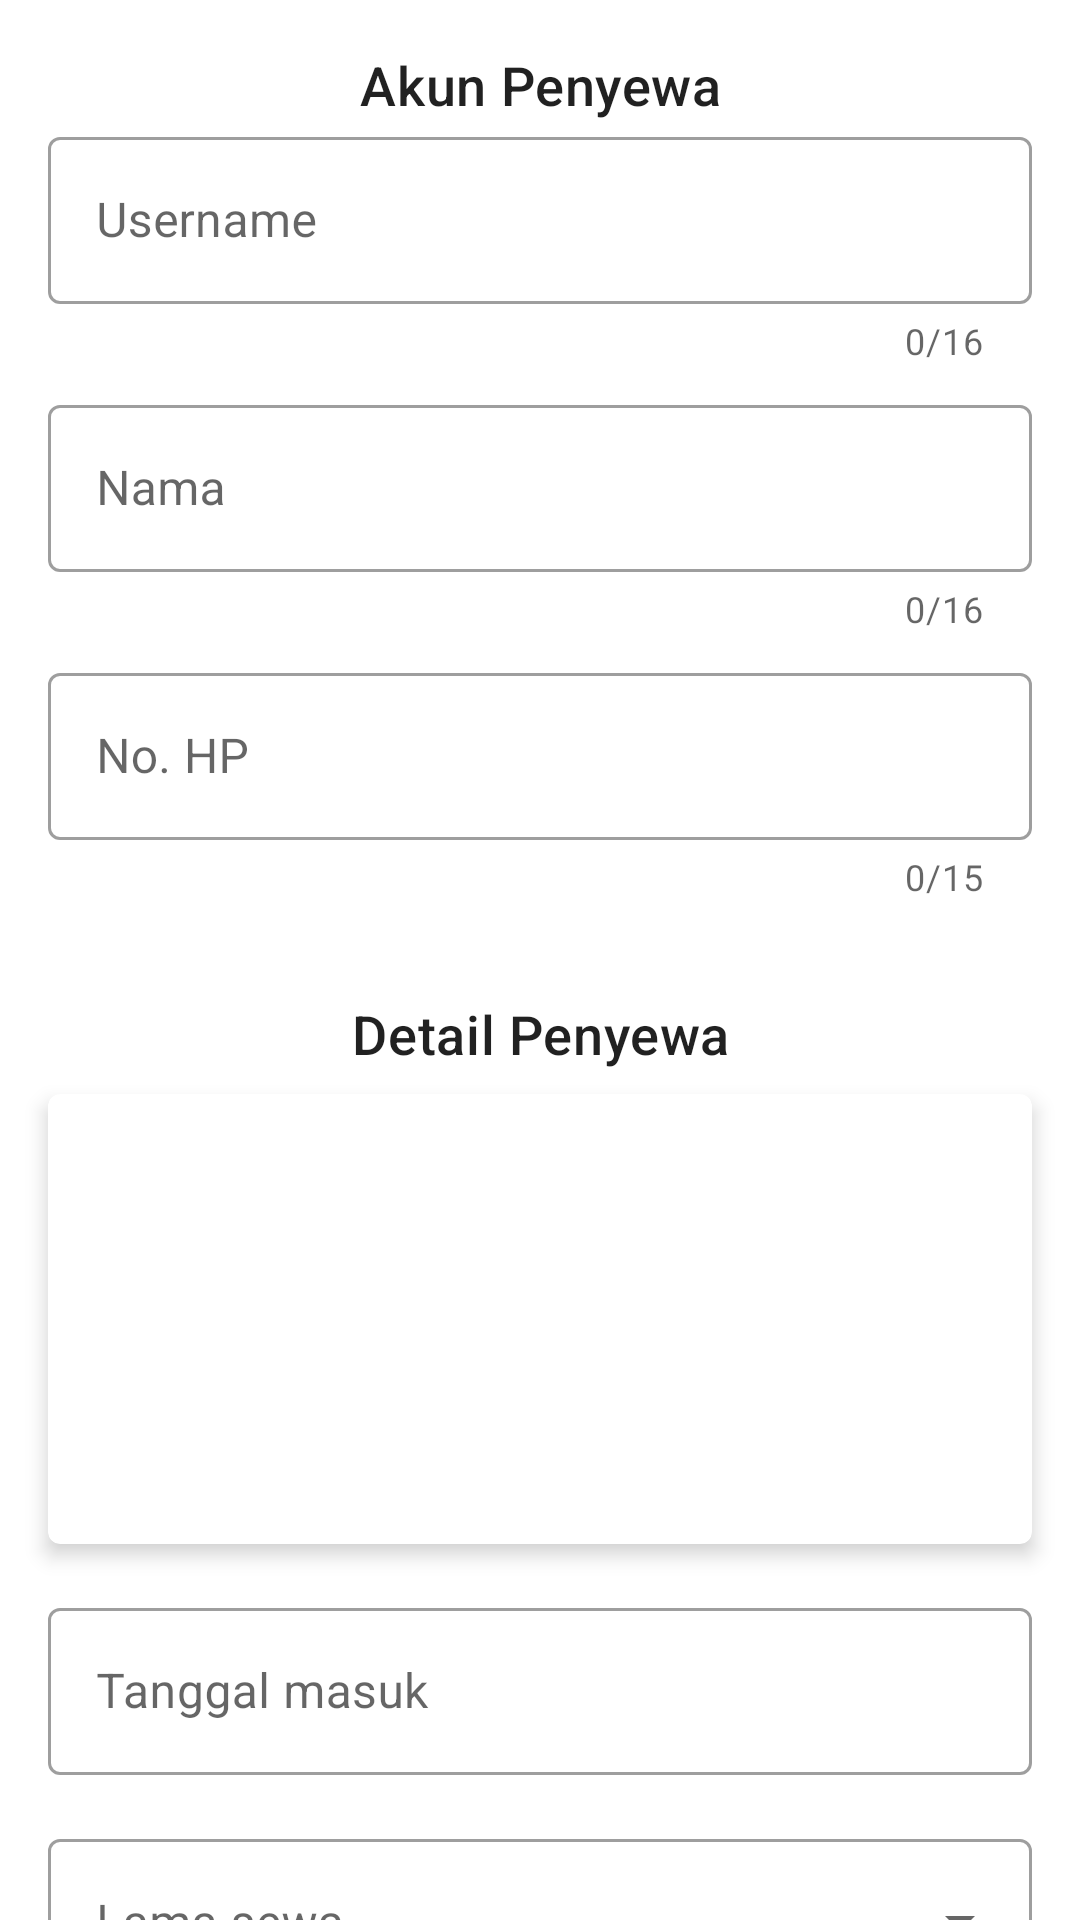

This screen was rendered from an Android layout file. Write that file and the resources it references.
<!-- AndroidManifest.xml: application theme Theme.Kost -->
<!-- res/layout/fragment_add_tenant.xml -->
<?xml version="1.0" encoding="utf-8"?>
<androidx.core.widget.NestedScrollView xmlns:android="http://schemas.android.com/apk/res/android"
    xmlns:app="http://schemas.android.com/apk/res-auto"
    xmlns:tools="http://schemas.android.com/tools"
    android:layout_width="match_parent"
    android:layout_height="match_parent"
    android:fillViewport="true"
    android:scrollbars="none"
    tools:context=".ui.owner.dashboard.tenant.AddTenantFragment">

    <androidx.constraintlayout.widget.ConstraintLayout
        android:layout_width="match_parent"
        android:layout_height="wrap_content">

        <androidx.constraintlayout.widget.ConstraintLayout
            android:id="@+id/addTenantLayout"
            android:layout_width="match_parent"
            android:layout_height="wrap_content"
            android:paddingBottom="16dp"
            app:layout_constraintEnd_toStartOf="parent"
            app:layout_constraintStart_toStartOf="parent"
            app:layout_constraintTop_toTopOf="parent">

            <LinearLayout
                android:id="@+id/addTenantLayoutBiodataTenant"
                android:layout_width="match_parent"
                android:layout_height="wrap_content"
                android:layout_marginHorizontal="16dp"
                android:layout_marginTop="16dp"
                android:orientation="vertical"
                android:paddingBottom="16dp"
                app:layout_constraintEnd_toEndOf="parent"
                app:layout_constraintStart_toStartOf="parent"
                app:layout_constraintTop_toTopOf="parent">

                <TextView
                    android:id="@+id/addTenantTxtLabel"
                    android:layout_width="match_parent"
                    android:layout_height="wrap_content"
                    android:text="Akun Penyewa"
                    android:textAlignment="center"
                    android:textAppearance="@style/TextAppearance.MaterialComponents.Headline6"
                    android:textSize="18sp" />

                <com.google.android.material.textfield.TextInputLayout
                    android:id="@+id/addTenantLayoutUsernameUser"
                    style="@style/Widget.MaterialComponents.TextInputLayout.OutlinedBox"
                    android:layout_width="match_parent"
                    android:layout_height="wrap_content"
                    android:hint="Username"
                    app:counterEnabled="true"
                    app:counterMaxLength="16"
                    app:errorEnabled="true">

                    <com.google.android.material.textfield.TextInputEditText
                        android:id="@+id/addTenantInputUserUsername"
                        android:layout_width="match_parent"
                        android:layout_height="wrap_content"
                        android:inputType="textVisiblePassword"
                        android:maxLength="16" />

                </com.google.android.material.textfield.TextInputLayout>

                <com.google.android.material.textfield.TextInputLayout
                    android:id="@+id/addTenantLayoutNamaPenyewa"
                    style="@style/Widget.MaterialComponents.TextInputLayout.OutlinedBox"
                    android:layout_width="match_parent"
                    android:layout_height="wrap_content"
                    android:layout_marginTop="8dp"
                    android:hint="Nama"
                    app:counterEnabled="true"
                    app:counterMaxLength="16">

                    <com.google.android.material.textfield.TextInputEditText
                        android:id="@+id/addTenantInputNameUser"
                        android:layout_width="match_parent"
                        android:layout_height="wrap_content"
                        android:inputType="textPersonName"
                        android:maxLength="16" />

                </com.google.android.material.textfield.TextInputLayout>

                <com.google.android.material.textfield.TextInputLayout
                    android:id="@+id/addTenantLayoutPhoneUser"
                    style="@style/Widget.MaterialComponents.TextInputLayout.OutlinedBox"
                    android:layout_width="match_parent"
                    android:layout_height="wrap_content"
                    android:layout_marginTop="8dp"
                    android:hint="No. HP"
                    app:counterEnabled="true"
                    app:counterMaxLength="15"
                    app:errorEnabled="true">

                    <com.google.android.material.textfield.TextInputEditText
                        android:id="@+id/addTenantInputPhoneUser"
                        android:layout_width="match_parent"
                        android:layout_height="wrap_content"
                        android:inputType="phone"
                        android:maxLength="15" />

                </com.google.android.material.textfield.TextInputLayout>

            </LinearLayout>

            <LinearLayout
                android:id="@+id/addTenantLayoutAkunPenyewa"
                android:layout_width="match_parent"
                android:layout_height="wrap_content"
                android:layout_marginTop="16dp"
                android:clipToPadding="false"
                android:orientation="vertical"
                android:paddingHorizontal="16dp"
                app:layout_constraintEnd_toEndOf="parent"
                app:layout_constraintStart_toStartOf="parent"
                app:layout_constraintTop_toBottomOf="@id/addTenantLayoutBiodataTenant">

                <TextView
                    android:id="@+id/addTenantTxtDetailPenyewa"
                    android:layout_width="match_parent"
                    android:layout_height="wrap_content"
                    android:text="Detail Penyewa"
                    android:textAlignment="center"
                    android:textAppearance="@style/TextAppearance.MaterialComponents.Headline6"
                    android:textSize="18sp" />

                <com.google.android.material.card.MaterialCardView
                    android:id="@+id/addTenantCardFoto"
                    android:layout_width="match_parent"
                    android:layout_height="150dp"
                    android:layout_marginTop="8dp"
                    android:clickable="true"
                    android:clipToPadding="false"
                    app:cardElevation="4dp">

                    <androidx.constraintlayout.widget.ConstraintLayout
                        android:layout_width="match_parent"
                        android:layout_height="wrap_content">

                        <ImageView
                            android:id="@+id/addTenantImgKtp"
                            android:layout_width="match_parent"
                            android:layout_height="wrap_content"
                            android:adjustViewBounds="true"
                            android:contentDescription="Foto KTP"
                            android:src="@drawable/ic_round_add_photo_alternate_24"
                            app:layout_constraintBottom_toBottomOf="parent"
                            app:layout_constraintEnd_toEndOf="parent"
                            app:layout_constraintStart_toStartOf="parent"
                            app:layout_constraintTop_toTopOf="parent" />

                        <TextView
                            android:layout_width="wrap_content"
                            android:layout_height="wrap_content"
                            android:layout_marginStart="16dp"
                            android:layout_marginTop="16dp"
                            android:layout_marginEnd="16dp"
                            android:layout_marginBottom="16dp"
                            android:elevation="0dp"
                            android:text="Foto KTP"
                            android:textColor="@color/design_default_color_background"
                            app:layout_constraintBottom_toBottomOf="parent"
                            app:layout_constraintEnd_toEndOf="parent"
                            app:layout_constraintStart_toStartOf="parent"
                            app:layout_constraintTop_toTopOf="parent" />

                    </androidx.constraintlayout.widget.ConstraintLayout>

                </com.google.android.material.card.MaterialCardView>

                <com.google.android.material.textfield.TextInputLayout
                    android:id="@+id/addTenantLayoutTglMasuk"
                    style="@style/Widget.MaterialComponents.TextInputLayout.OutlinedBox"
                    android:layout_width="match_parent"
                    android:layout_height="wrap_content"
                    android:layout_marginTop="16dp"
                    android:hint="Tanggal masuk"
                    app:endIconContentDescription="Tanggal masuk"
                    app:endIconDrawable="@drawable/ic_round_calendar_month_24"
                    app:endIconMode="custom">

                    <com.google.android.material.textfield.TextInputEditText
                        android:id="@+id/addTenantInputTglMasuk"
                        android:layout_width="match_parent"
                        android:layout_height="wrap_content"
                        android:focusable="false"
                        android:inputType="none" />
                </com.google.android.material.textfield.TextInputLayout>

                <com.google.android.material.textfield.TextInputLayout
                    android:id="@+id/addTenantLayoutDurasi"
                    style="@style/Widget.MaterialComponents.TextInputLayout.OutlinedBox.ExposedDropdownMenu"
                    android:layout_width="match_parent"
                    android:layout_height="wrap_content"
                    android:layout_marginTop="16dp"
                    android:hint="Lama sewa">

                    <com.google.android.material.textfield.MaterialAutoCompleteTextView
                        android:id="@+id/addTenantInputDurasi"
                        android:layout_width="match_parent"
                        android:layout_height="wrap_content"
                        android:inputType="none" />
                </com.google.android.material.textfield.TextInputLayout>
            </LinearLayout>

            <com.google.android.material.button.MaterialButton
                android:id="@+id/addTenantBtnTambah"
                android:layout_width="0dp"
                android:layout_height="wrap_content"
                android:layout_marginStart="16dp"
                android:layout_marginTop="16dp"
                android:layout_marginEnd="16dp"
                android:text="Tambah"
                app:layout_constraintEnd_toEndOf="parent"
                app:layout_constraintStart_toStartOf="parent"
                app:layout_constraintTop_toBottomOf="@+id/addTenantLayoutAkunPenyewa" />
        </androidx.constraintlayout.widget.ConstraintLayout>

        <androidx.constraintlayout.widget.ConstraintLayout
            android:id="@+id/addTenantLoading"
            android:layout_width="match_parent"
            android:visibility="gone"
            android:layout_height="match_parent">

            <ProgressBar
                android:id="@+id/pbAddTenantLoading"
                style="?android:attr/progressBarStyle"
                android:layout_width="wrap_content"
                android:layout_height="wrap_content"
                app:layout_constraintBottom_toBottomOf="parent"
                app:layout_constraintEnd_toEndOf="parent"
                app:layout_constraintStart_toStartOf="parent"
                app:layout_constraintTop_toTopOf="parent" />
        </androidx.constraintlayout.widget.ConstraintLayout>

    </androidx.constraintlayout.widget.ConstraintLayout>

</androidx.core.widget.NestedScrollView>
<!-- resources referenced by this layout -->
<resources>
  <style name="Theme.Kost" parent="Theme.MaterialComponents.DayNight.NoActionBar">
          
          <item name="colorPrimary">@color/purple_500</item>
          <item name="colorPrimaryVariant">@color/purple_700</item>
          <item name="colorOnPrimary">@color/white</item>
          
          <item name="colorSecondary">@color/teal_200</item>
          <item name="colorSecondaryVariant">@color/teal_700</item>
          <item name="colorOnSecondary">@color/black</item>
          
          <item name="android:statusBarColor" tools:targetApi="l">?attr/colorPrimaryVariant</item>
          
      </style>
  <color name="purple_500">#FF6200EE</color>
  <color name="purple_700">#FF3700B3</color>
  <color name="white">#FFFFFFFF</color>
  <color name="teal_200">#FF03DAC5</color>
  <color name="teal_700">#FF018786</color>
  <color name="black">#FF000000</color>
</resources>
